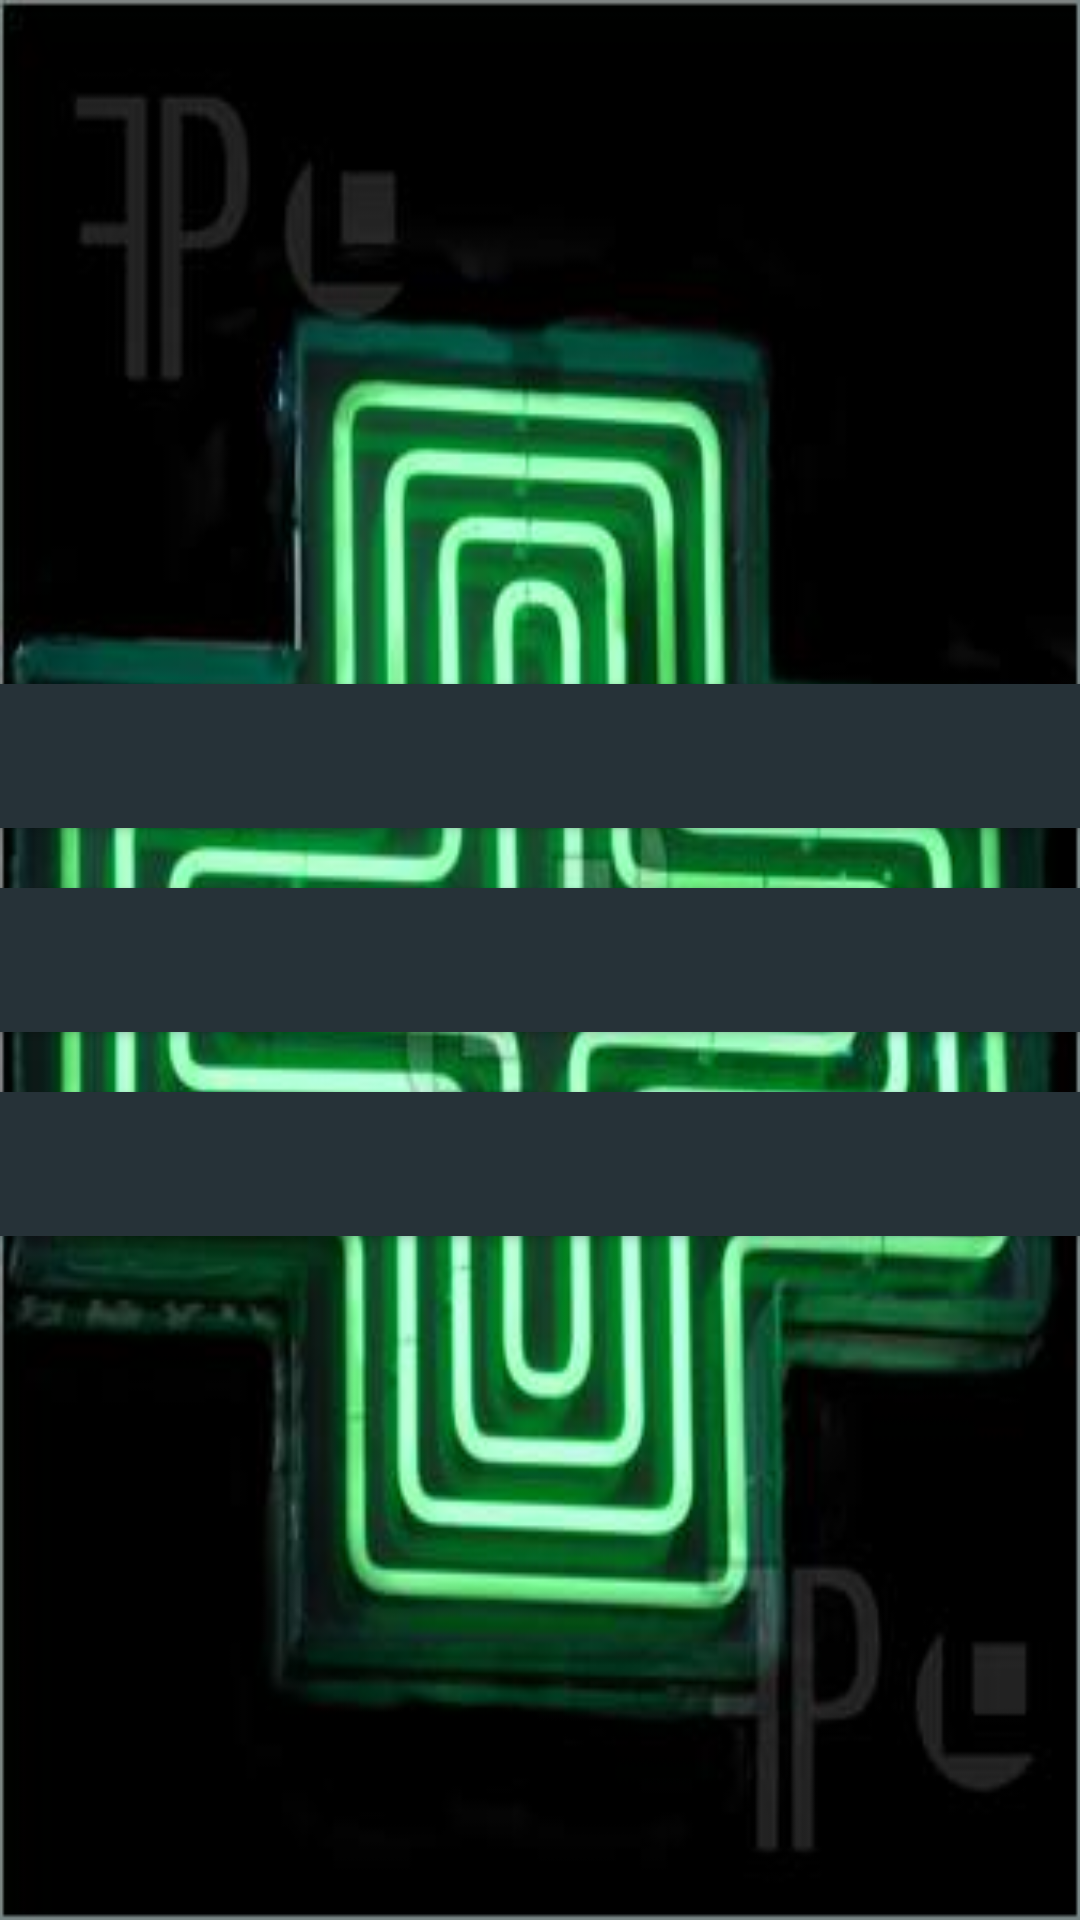

The Android layout XML behind this screen, and the referenced resources:
<!-- AndroidManifest.xml: application theme AppTheme -->
<!-- res/layout/favourites.xml -->
<?xml version="1.0" encoding="utf-8"?>
<RelativeLayout xmlns:android="http://schemas.android.com/apk/res/android"
    android:layout_width="match_parent" android:layout_height="match_parent"
    android:background="@drawable/green_pharmacy_sign">

    <Button
        android:layout_width="fill_parent"
        android:layout_height="wrap_content"
        android:id="@+id/btn_favourites_one"
        android:layout_above="@+id/btn_favourites_two"
        android:background="#263238"
        android:onClick="btn_one_clicked"
        android:clickable="true"
        android:textColor="@android:color/background_light" />

    <Button
        android:layout_width="fill_parent"
        android:layout_height="wrap_content"
        android:id="@+id/btn_favourites_two"
        android:layout_centerHorizontal="true"
        android:layout_centerVertical="true"
        android:layout_marginTop="20dp"
        android:layout_marginBottom="20dp"
        android:background="#263238"
        android:onClick="btn_two_clicked"
        android:clickable="true"
        android:textColor="@android:color/background_light" />

    <Button
        android:layout_width="fill_parent"
        android:layout_height="wrap_content"
        android:id="@+id/btn_favourites_three"
        android:layout_centerHorizontal="true"
        android:layout_below="@+id/btn_favourites_two"
        android:background="#263238"
        android:onClick="btn_three_clicked"
        android:clickable="true"
        android:textColor="@android:color/background_light" />
</RelativeLayout>
<!-- resources referenced by this layout -->
<resources>
  <!-- drawable green_pharmacy_sign: jpeg bitmap (drawable, 22010 bytes) -->
  <style name="AppTheme" parent="Theme.AppCompat.Light.DarkActionBar">
          
      </style>
</resources>
